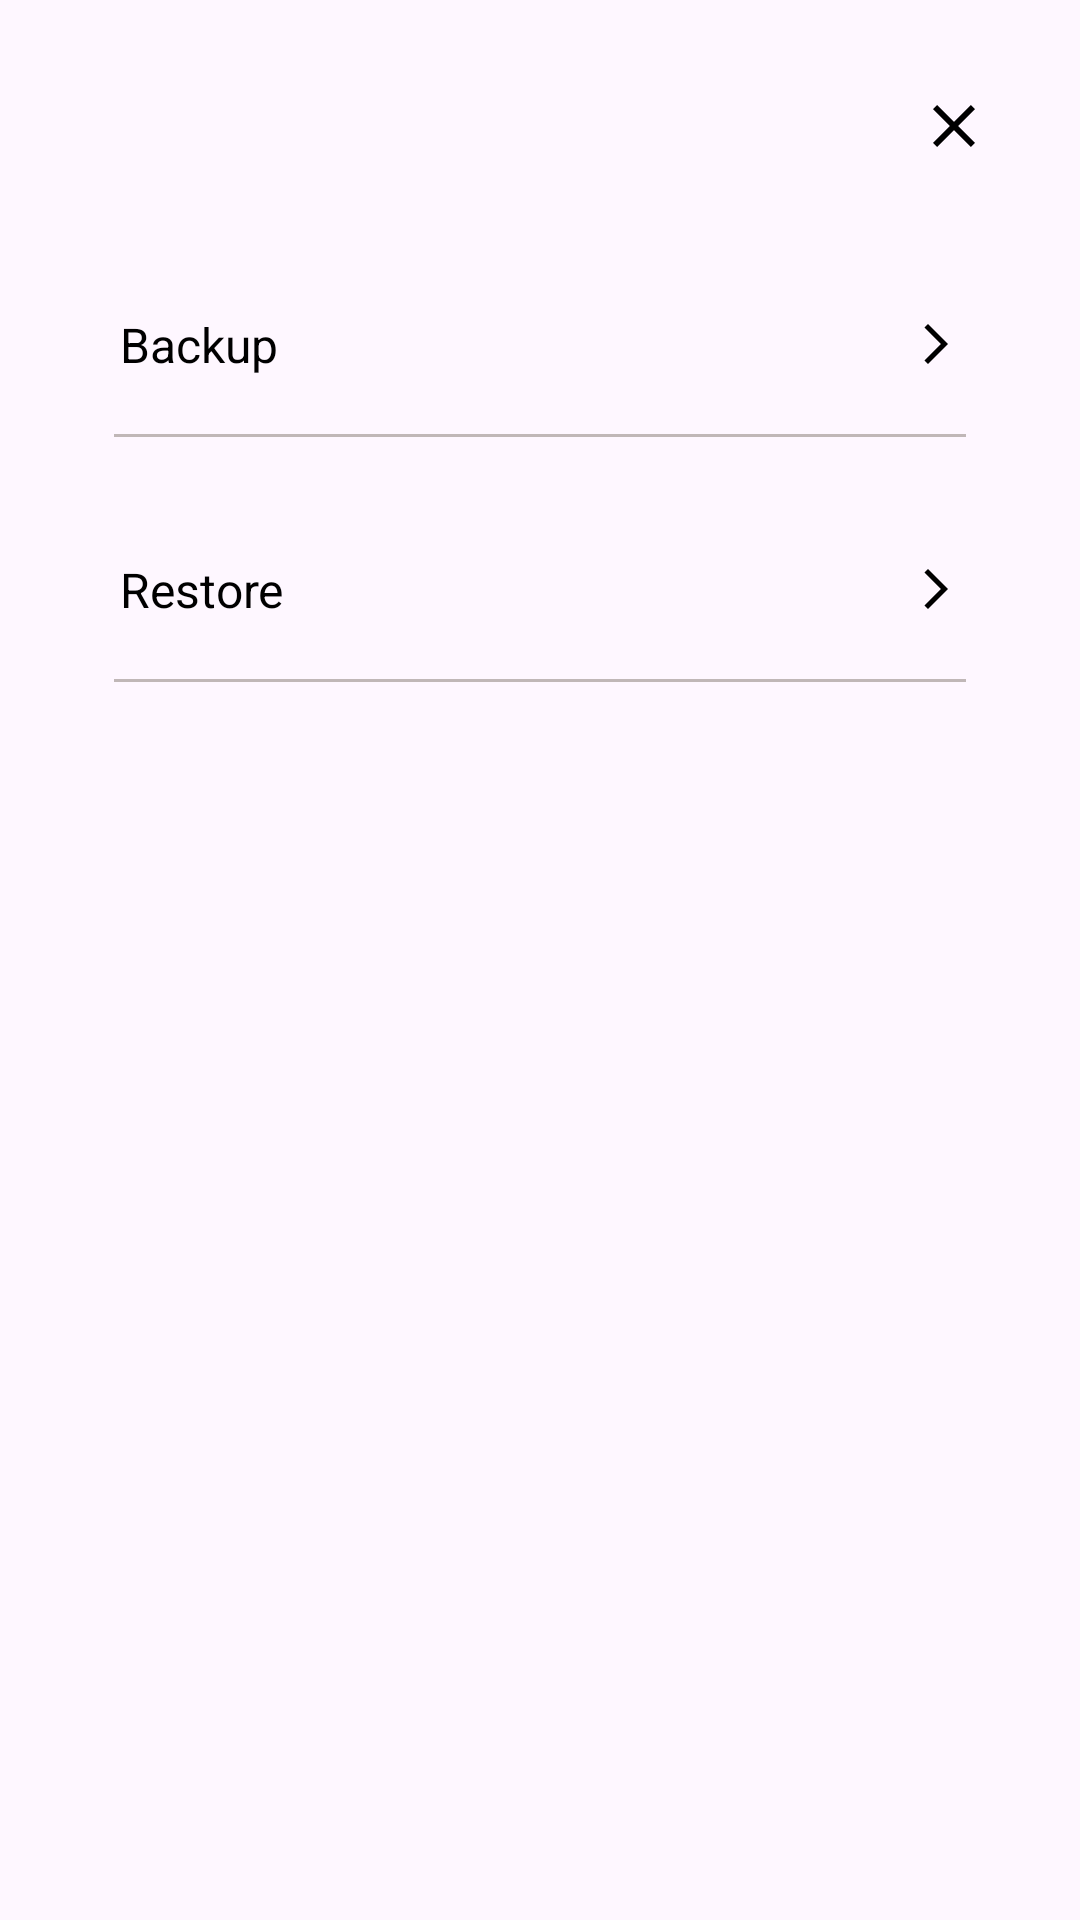

Write the Android layout XML for this screen, with the resource values it uses.
<!-- AndroidManifest.xml: application theme Theme.ExpenseHistory -->
<!-- res/layout/fragment_backup_restore.xml -->
<?xml version="1.0" encoding="utf-8"?>
<LinearLayout xmlns:android="http://schemas.android.com/apk/res/android"
    xmlns:tools="http://schemas.android.com/tools"
    android:layout_width="match_parent"
    android:layout_height="wrap_content"
    android:orientation="vertical"
    android:padding="20dp"
    tools:context=".ui.fragment.settings.BackupRestoreFragment">

    <androidx.appcompat.widget.AppCompatImageView
        android:layout_width="wrap_content"
        android:layout_height="wrap_content"
        android:id="@+id/close"
        android:padding="10dp"
        android:src="@drawable/baseline_close_24"
        android:layout_gravity="end" />

    <androidx.appcompat.widget.AppCompatTextView
        android:layout_width="match_parent"
        android:layout_height="wrap_content"
        android:background="@drawable/background_bottom_divider"
        android:paddingVertical="20dp"
        android:layout_marginHorizontal="18dp"
        android:paddingHorizontal="2dp"
        android:drawableEnd="@drawable/baseline_arrow_forward_ios_24"
        android:layout_marginTop="20dp"
        android:id="@+id/backup"
        android:text="@string/backup"
        android:textSize="16sp"
        android:textColor="@color/textColor" />

    <androidx.appcompat.widget.AppCompatTextView
        android:layout_width="match_parent"
        android:layout_height="wrap_content"
        android:background="@drawable/background_bottom_divider"
        android:paddingVertical="20dp"
        android:layout_marginHorizontal="18dp"
        android:paddingHorizontal="2dp"
        android:drawableEnd="@drawable/baseline_arrow_forward_ios_24"
        android:layout_marginTop="20dp"
        android:id="@+id/restore"
        android:text="@string/restore"
        android:textSize="16sp"
        android:textColor="@color/textColor" />

</LinearLayout>
<!-- resources referenced by this layout -->
<resources>
  <color name="textColor">#FF000000</color>
  <!-- drawable background_bottom_divider (drawable) -->
  <?xml version="1.0" encoding="utf-8"?>
  <layer-list xmlns:android="http://schemas.android.com/apk/res/android">
      <item
          android:top="-2dp"
          android:left="-2dp"
          android:right="-2dp">
          <shape android:shape="rectangle">
              <stroke
                  android:width="1dp"
                  android:color="@color/dialog" />
          </shape>
      </item>
  </layer-list>
  <!-- drawable baseline_arrow_forward_ios_24 (drawable) -->
  <vector xmlns:android="http://schemas.android.com/apk/res/android"
      android:width="16dp"
      android:height="16dp"
      android:autoMirrored="true"
      android:tint="@color/menu"
      android:viewportWidth="24"
      android:viewportHeight="24">
      <path
          android:fillColor="@android:color/white"
          android:pathData="M6.23,20.23l1.77,1.77l10,-10l-10,-10l-1.77,1.77l8.23,8.23z" />
  </vector>
  <!-- drawable baseline_close_24 (drawable) -->
  <vector android:height="24dp"
      android:tint="@color/menu"
      android:viewportHeight="24"
      android:viewportWidth="24"
      android:width="24dp"
      xmlns:android="http://schemas.android.com/apk/res/android">
      <path
          android:fillColor="@android:color/white"
          android:pathData="M19,6.41L17.59,5 12,10.59 6.41,5 5,6.41 10.59,12 5,17.59 6.41,19 12,13.41 17.59,19 19,17.59 13.41,12z" />
  </vector>
  <string name="backup">Backup</string>
  <string name="restore">Restore</string>
  <style name="Theme.ExpenseHistory" parent="Base.Theme.ExpenseHistory" />
  <color name="dialog">#C0B7B7</color>
  <color name="menu">#000000</color>
  <style name="Base.Theme.ExpenseHistory" parent="Theme.Material3.DayNight.NoActionBar">
          
          
      </style>
</resources>
